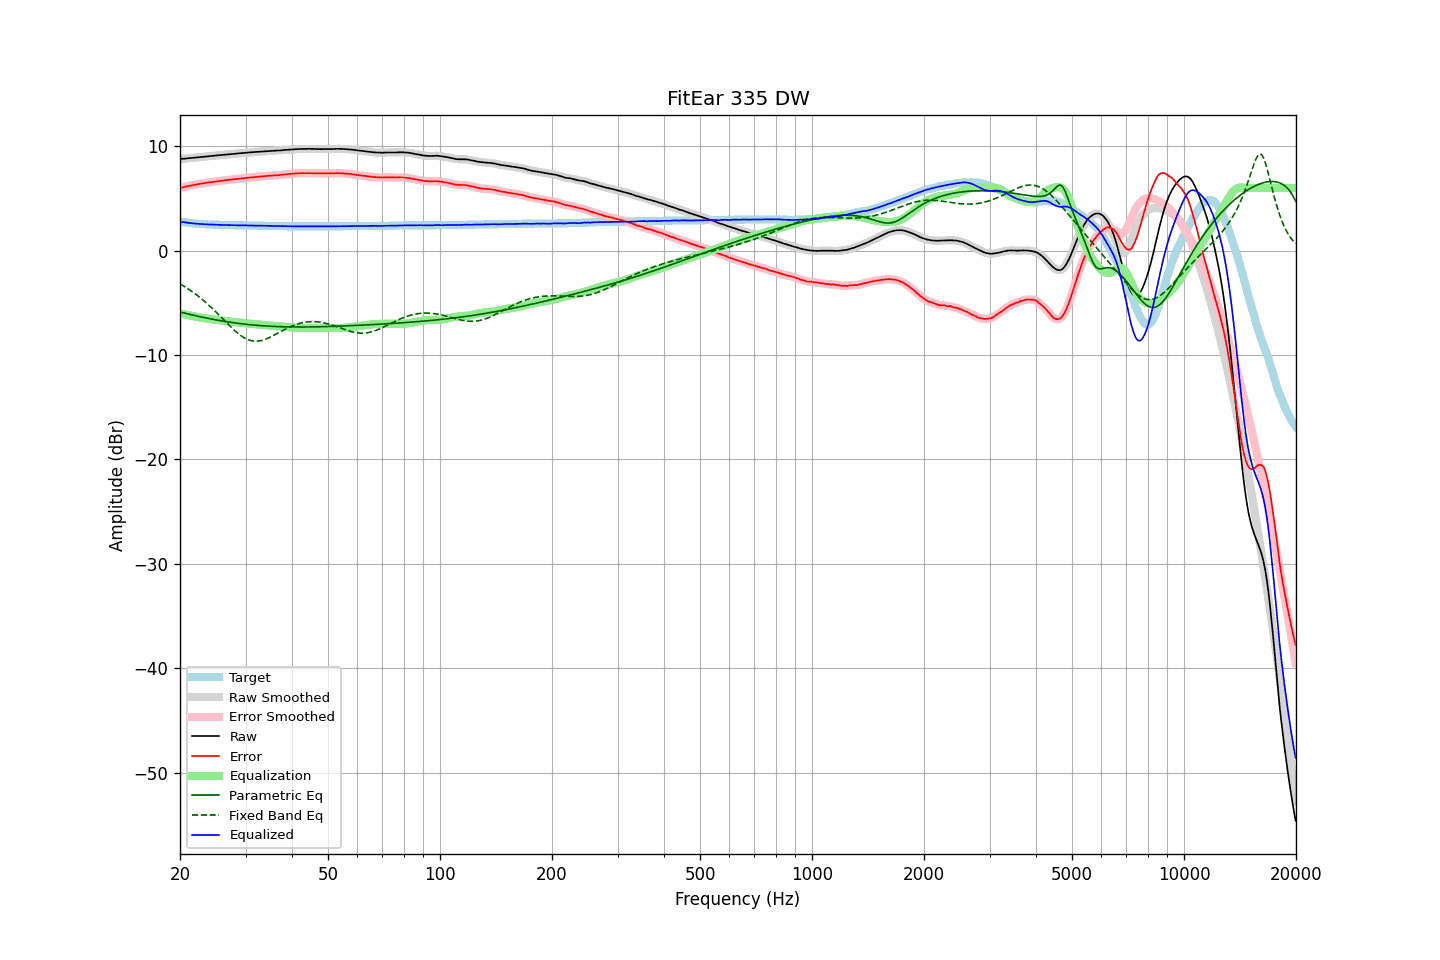

Values plotted in this chart, from the file beside it:
frequency, raw, error, smoothed, error_smoothed, equalization, parametric_eq, fixed_band_eq, equalized_raw, equalized_smoothed, target
20.00, 8.77, 5.99, 8.77, 6.00, -5.99, -5.87, -3.18, 2.78, 2.78, 2.78
20.20, 8.78, 6.03, 8.79, 6.03, -6.03, -5.91, -3.27, 2.75, 2.75, 2.75
20.40, 8.80, 6.07, 8.80, 6.07, -6.07, -5.95, -3.36, 2.73, 2.73, 2.73
20.61, 8.81, 6.10, 8.81, 6.11, -6.11, -5.99, -3.46, 2.71, 2.71, 2.71
20.81, 8.83, 6.14, 8.83, 6.14, -6.14, -6.03, -3.56, 2.69, 2.69, 2.69
21.02, 8.84, 6.17, 8.85, 6.18, -6.18, -6.06, -3.66, 2.66, 2.67, 2.67
21.23, 8.86, 6.21, 8.86, 6.21, -6.21, -6.10, -3.76, 2.65, 2.65, 2.65
21.44, 8.87, 6.24, 8.88, 6.25, -6.25, -6.14, -3.86, 2.63, 2.63, 2.63
21.66, 8.89, 6.28, 8.89, 6.28, -6.28, -6.17, -3.97, 2.62, 2.61, 2.61
21.87, 8.90, 6.30, 8.91, 6.31, -6.31, -6.21, -4.09, 2.60, 2.60, 2.60
22.09, 8.92, 6.34, 8.92, 6.34, -6.34, -6.24, -4.20, 2.59, 2.58, 2.58
22.31, 8.93, 6.36, 8.94, 6.37, -6.37, -6.28, -4.32, 2.57, 2.57, 2.57
22.54, 8.95, 6.39, 8.95, 6.39, -6.39, -6.31, -4.44, 2.56, 2.56, 2.56
22.76, 8.96, 6.41, 8.96, 6.42, -6.42, -6.35, -4.57, 2.55, 2.55, 2.55
22.99, 8.98, 6.44, 8.98, 6.44, -6.44, -6.38, -4.69, 2.54, 2.54, 2.54
23.22, 8.99, 6.46, 9.00, 6.47, -6.47, -6.41, -4.82, 2.53, 2.53, 2.53
23.45, 9.01, 6.49, 9.01, 6.49, -6.49, -6.44, -4.96, 2.52, 2.52, 2.52
23.69, 9.02, 6.51, 9.03, 6.51, -6.51, -6.47, -5.10, 2.51, 2.51, 2.51
23.92, 9.04, 6.53, 9.04, 6.53, -6.53, -6.51, -5.23, 2.51, 2.51, 2.51
24.16, 9.05, 6.55, 9.06, 6.56, -6.56, -6.54, -5.38, 2.50, 2.50, 2.50
24.40, 9.07, 6.57, 9.07, 6.58, -6.58, -6.57, -5.52, 2.50, 2.50, 2.50
24.65, 9.09, 6.60, 9.09, 6.60, -6.60, -6.60, -5.67, 2.49, 2.49, 2.49
24.89, 9.10, 6.61, 9.11, 6.62, -6.62, -6.62, -5.82, 2.48, 2.49, 2.49
25.14, 9.12, 6.64, 9.12, 6.64, -6.64, -6.65, -5.97, 2.48, 2.48, 2.48
25.39, 9.13, 6.66, 9.13, 6.66, -6.66, -6.68, -6.13, 2.47, 2.47, 2.47
25.65, 9.14, 6.67, 9.15, 6.68, -6.68, -6.71, -6.28, 2.46, 2.47, 2.47
25.91, 9.16, 6.70, 9.16, 6.70, -6.70, -6.73, -6.44, 2.46, 2.46, 2.46
26.16, 9.17, 6.71, 9.17, 6.72, -6.72, -6.76, -6.60, 2.46, 2.46, 2.46
26.43, 9.19, 6.73, 9.19, 6.73, -6.74, -6.78, -6.75, 2.46, 2.45, 2.46
26.69, 9.20, 6.75, 9.20, 6.75, -6.75, -6.81, -6.91, 2.45, 2.45, 2.45
26.96, 9.22, 6.77, 9.22, 6.77, -6.77, -6.83, -7.06, 2.45, 2.45, 2.45
27.23, 9.23, 6.79, 9.24, 6.79, -6.79, -6.86, -7.22, 2.44, 2.44, 2.44
27.50, 9.25, 6.81, 9.25, 6.81, -6.81, -6.88, -7.37, 2.44, 2.44, 2.44
27.77, 9.26, 6.82, 9.26, 6.83, -6.83, -6.90, -7.51, 2.44, 2.44, 2.44
28.05, 9.27, 6.84, 9.28, 6.84, -6.85, -6.92, -7.65, 2.43, 2.43, 2.43
28.33, 9.29, 6.86, 9.29, 6.86, -6.86, -6.94, -7.79, 2.43, 2.43, 2.43
28.62, 9.30, 6.87, 9.31, 6.88, -6.88, -6.96, -7.92, 2.42, 2.43, 2.43
28.90, 9.32, 6.90, 9.32, 6.90, -6.90, -6.98, -8.04, 2.43, 2.42, 2.42
29.19, 9.33, 6.91, 9.33, 6.91, -6.91, -7.00, -8.15, 2.42, 2.42, 2.42
29.48, 9.34, 6.92, 9.35, 6.93, -6.93, -7.02, -8.26, 2.41, 2.42, 2.42
29.78, 9.36, 6.94, 9.36, 6.94, -6.94, -7.04, -8.35, 2.42, 2.42, 2.42
30.08, 9.37, 6.95, 9.38, 6.96, -6.96, -7.05, -8.43, 2.41, 2.42, 2.42
30.38, 9.39, 6.98, 9.39, 6.98, -6.97, -7.07, -8.51, 2.42, 2.42, 2.41
30.68, 9.40, 6.99, 9.40, 6.99, -6.99, -7.09, -8.56, 2.41, 2.41, 2.41
30.99, 9.41, 7.00, 9.41, 7.00, -7.00, -7.10, -8.61, 2.41, 2.41, 2.41
31.30, 9.42, 7.01, 9.42, 7.02, -7.02, -7.12, -8.65, 2.40, 2.40, 2.41
31.61, 9.43, 7.03, 9.44, 7.03, -7.03, -7.13, -8.67, 2.40, 2.40, 2.40
31.93, 9.45, 7.05, 9.45, 7.05, -7.05, -7.15, -8.68, 2.40, 2.40, 2.40
32.24, 9.46, 7.06, 9.46, 7.07, -7.06, -7.16, -8.67, 2.40, 2.40, 2.40
32.57, 9.47, 7.08, 9.47, 7.08, -7.08, -7.17, -8.66, 2.39, 2.39, 2.39
32.89, 9.48, 7.09, 9.48, 7.09, -7.09, -7.18, -8.63, 2.39, 2.39, 2.39
33.22, 9.49, 7.10, 9.49, 7.11, -7.11, -7.19, -8.60, 2.38, 2.38, 2.39
33.55, 9.50, 7.12, 9.51, 7.12, -7.13, -7.20, -8.55, 2.38, 2.38, 2.38
33.89, 9.52, 7.14, 9.52, 7.14, -7.14, -7.21, -8.50, 2.38, 2.38, 2.38
34.23, 9.53, 7.15, 9.53, 7.16, -7.16, -7.22, -8.44, 2.38, 2.38, 2.38
34.57, 9.54, 7.17, 9.54, 7.17, -7.17, -7.23, -8.37, 2.37, 2.37, 2.37
34.92, 9.55, 7.18, 9.55, 7.18, -7.18, -7.24, -8.30, 2.37, 2.37, 2.37
35.27, 9.56, 7.19, 9.56, 7.20, -7.19, -7.25, -8.22, 2.37, 2.37, 2.37
35.62, 9.57, 7.21, 9.57, 7.21, -7.21, -7.26, -8.14, 2.37, 2.37, 2.36
35.97, 9.58, 7.22, 9.58, 7.22, -7.22, -7.26, -8.06, 2.37, 2.36, 2.36
... 635 more rows
